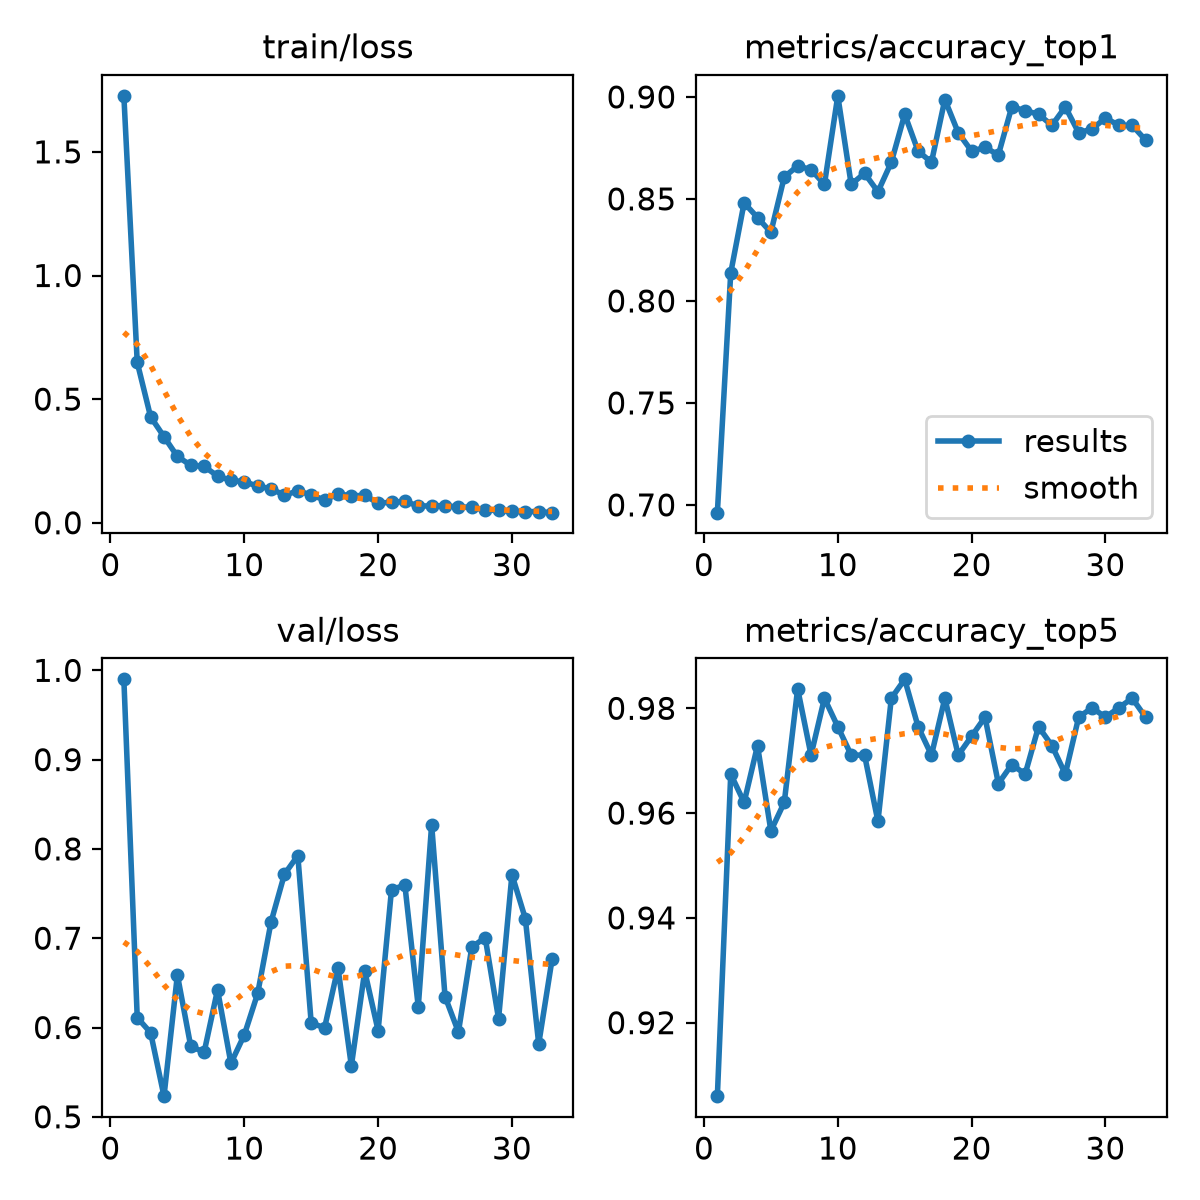

Source data for this figure (header and first rows):
epoch, time, train/loss, metrics/accuracy_top1, metrics/accuracy_top5, val/loss, lr/pg0, lr/pg1, lr/pg2
1, 10.97, 1.727, 0.6962, 0.906, 0.9899, 0.0003275, 0.0003275, 0.06758
2, 21.86, 0.6484, 0.8137, 0.9675, 0.6111, 0.0006604, 0.0006604, 0.03458
3, 32.74, 0.4283, 0.8481, 0.962, 0.5942, 0.0009915, 0.0009915, 0.001576
4, 43.22, 0.3482, 0.8409, 0.9729, 0.5231, 0.0009939, 0.0009939, 0.0009939
5, 53.49, 0.2681, 0.8336, 0.9566, 0.6589, 0.0009892, 0.0009892, 0.0009892
6, 64.04, 0.2326, 0.8608, 0.962, 0.5788, 0.0009831, 0.0009831, 0.0009831
7, 74.85, 0.2279, 0.8662, 0.9837, 0.5724, 0.0009758, 0.0009758, 0.0009758
8, 85.56, 0.1889, 0.8644, 0.9711, 0.6422, 0.0009671, 0.0009671, 0.0009671
9, 96.13, 0.1709, 0.8571, 0.9819, 0.56, 0.0009572, 0.0009572, 0.0009572
10, 106.7, 0.1661, 0.9005, 0.9765, 0.5917, 0.000946, 0.000946, 0.000946
11, 117.2, 0.148, 0.8571, 0.9711, 0.6382, 0.0009337, 0.0009337, 0.0009337
12, 127.6, 0.1374, 0.8626, 0.9711, 0.7182, 0.0009201, 0.0009201, 0.0009201
13, 138.1, 0.1111, 0.8535, 0.9584, 0.7717, 0.0009055, 0.0009055, 0.0009055
14, 148.7, 0.1291, 0.868, 0.9819, 0.7925, 0.0008897, 0.0008897, 0.0008897
15, 159, 0.1125, 0.8915, 0.9855, 0.605, 0.0008729, 0.0008729, 0.0008729
16, 169.6, 0.09205, 0.8734, 0.9765, 0.5997, 0.000855, 0.000855, 0.000855
17, 180, 0.1165, 0.868, 0.9711, 0.667, 0.0008362, 0.0008362, 0.0008362
18, 190.2, 0.1091, 0.8987, 0.9819, 0.557, 0.0008165, 0.0008165, 0.0008165
19, 200.7, 0.1104, 0.8825, 0.9711, 0.6632, 0.000796, 0.000796, 0.000796
20, 211.3, 0.07969, 0.8734, 0.9747, 0.5965, 0.0007746, 0.0007746, 0.0007746
21, 221.6, 0.08254, 0.8752, 0.9783, 0.7543, 0.0007525, 0.0007525, 0.0007525
22, 231.8, 0.08608, 0.8716, 0.9656, 0.7595, 0.0007297, 0.0007297, 0.0007297
23, 242.4, 0.06803, 0.8951, 0.9693, 0.6232, 0.0007063, 0.0007063, 0.0007063
24, 252.7, 0.0679, 0.8933, 0.9675, 0.8272, 0.0006824, 0.0006824, 0.0006824
25, 263, 0.06938, 0.8915, 0.9765, 0.6347, 0.000658, 0.000658, 0.000658
26, 273.2, 0.06294, 0.8861, 0.9729, 0.5949, 0.0006331, 0.0006331, 0.0006331
27, 283.7, 0.06365, 0.8951, 0.9675, 0.69, 0.0006079, 0.0006079, 0.0006079
28, 294, 0.05044, 0.8825, 0.9783, 0.7008, 0.0005824, 0.0005824, 0.0005824
29, 304.6, 0.05015, 0.8843, 0.9801, 0.6098, 0.0005567, 0.0005567, 0.0005567
30, 315, 0.04615, 0.8897, 0.9783, 0.7712, 0.0005309, 0.0005309, 0.0005309
31, 325.7, 0.04534, 0.8861, 0.9801, 0.722, 0.000505, 0.000505, 0.000505
32, 336, 0.04483, 0.8861, 0.9819, 0.5816, 0.0004791, 0.0004791, 0.0004791
33, 346.1, 0.04081, 0.8788, 0.9783, 0.6765, 0.0004533, 0.0004533, 0.0004533
